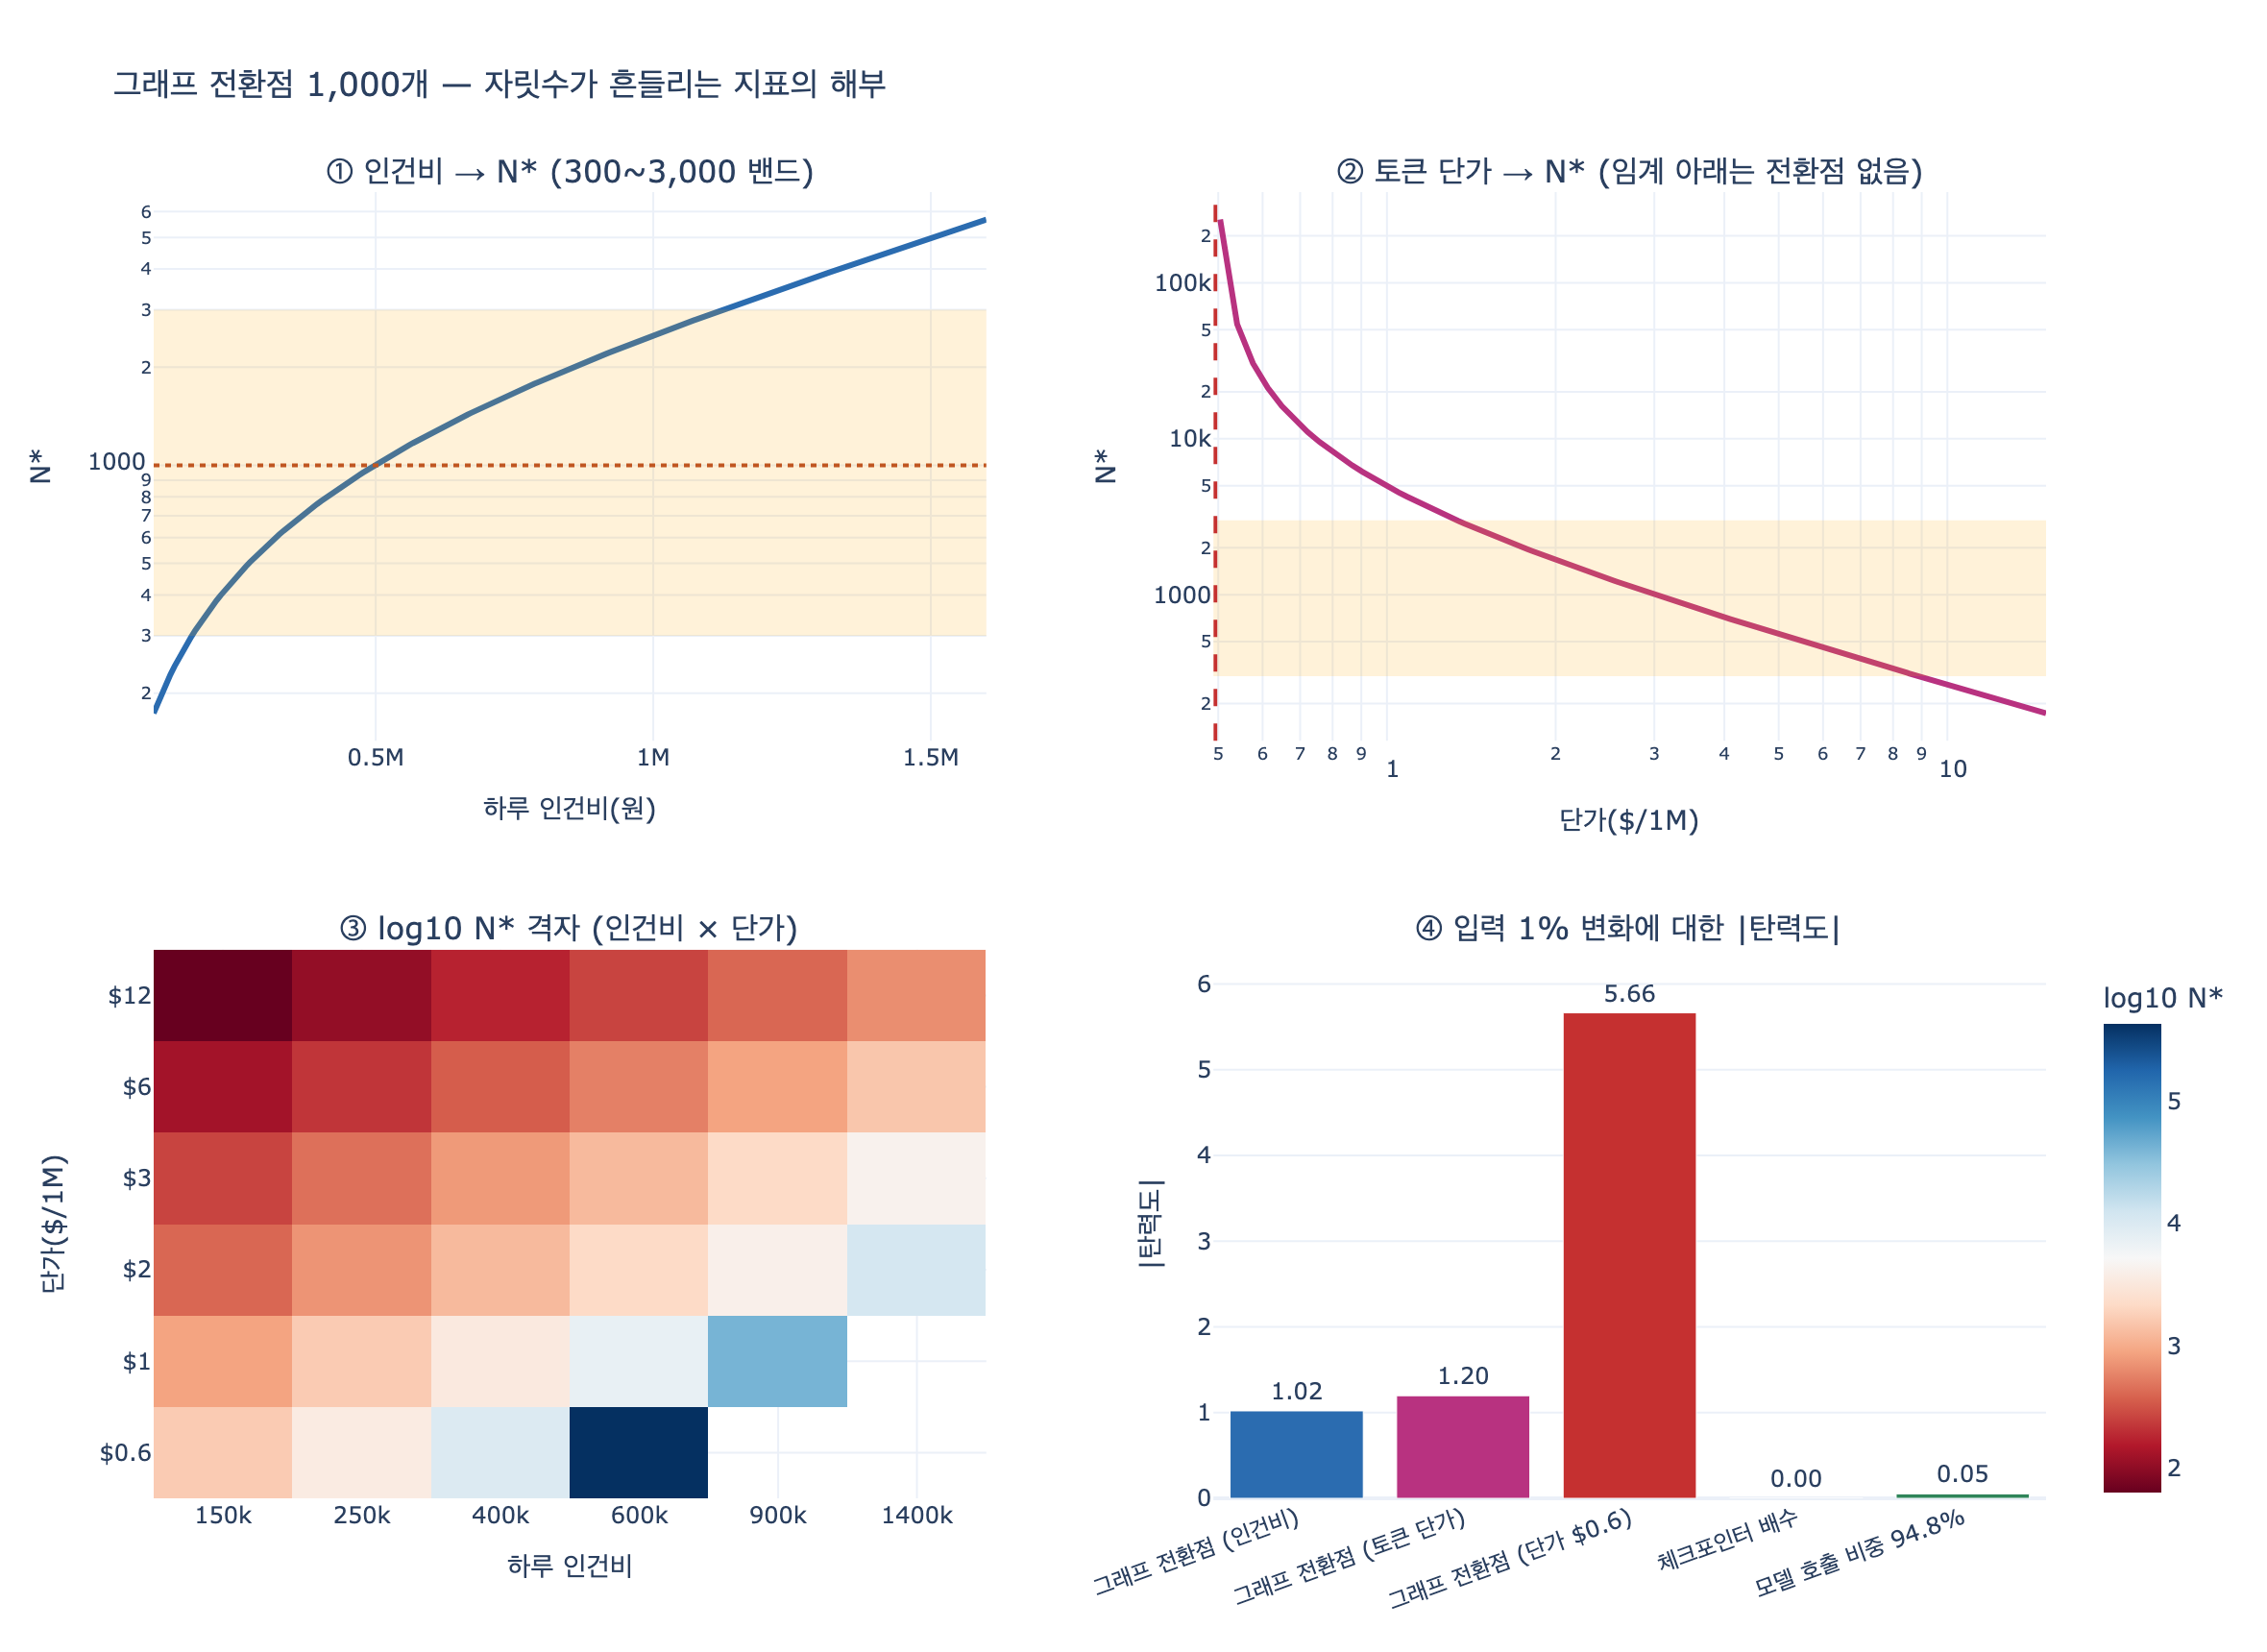

This figure's Python source:
# %% [markdown]
# # 자릿수가 흔들리는 지표 — 「그래프 전환점 1,000개」
#
# 35장 `ex4_selfcheck.py`는 이 책의 숫자를 「여러분이 다시 재야 하는 것」으로 바꾼 표다.
# 그 표에서 **그래프 전환점**(27장)만 주의 칸에 「인건비·단가에 달렸다」가 붙어 있고,
# 예제 마지막 출력이 이렇게 말한다.
#
# ```
# 체크포인터가 2배쯤 느리다 → 여러분도 배수는 비슷할 것
# 모델 호출이 95% 다      → 여러분도 90% 는 넘을 것
# 그래프 전환점이 1,000개  → 여러분은 300일 수도 3,000일 수도
# ```
#
# 이 스크립트는 왜 마지막 것만 **자릿수조차** 이식되지 않는지를 계산으로 보인다.
#
# 손익분기 모델은 이렇다. 엔티티 수 $N$에 대해 하루 비용을 맞춰 놓는다.
#
# $$
# \underbrace{N \cdot c_{no}}_{\text{비그래프: 전부 컨텍스트에}}
# \;=\;
# \underbrace{\frac{C_{fixed}}{H} + N \cdot c_{graph}}_{\text{그래프: 고정비 회수 + 유지비}}
# $$
#
# $$
# \Longrightarrow \quad N^{*} \;=\; \frac{C_{fixed} / H}{\,c_{no} - c_{graph}\,}
# $$
#
# - $c_{no}$ — 엔티티 하나를 컨텍스트에 넣는 하루 토큰 비용 → **토큰 단가에 정비례**
# - $c_{graph}$ — 엔티티 하나를 그래프에 유지하는 하루 비용(정규화 검토·저장) → **인건비에 정비례**
# - $C_{fixed}$ — 설계·정규화 파이프라인·운영 셋업의 **일회성 인건비**, $H$ — 회수 기간(일)
#
# 분자는 인건비이고 분모는 **서로 다른 가격에 매달린 두 값의 차이**다. 그래서 흔들린다.

# %%
# 필요 패키지: plotly, kaleido, numpy  (pip install plotly kaleido numpy)
import numpy as np
import plotly.graph_objects as go
from plotly.subplots import make_subplots


def _show(fig):
    try:
        from IPython import get_ipython

        if get_ipython() is not None:  # VSCode 셀/Jupyter에서만 렌더링
            fig.show()
    except ImportError:
        pass


# 27장 ex4_memory_cost.py 의 기준값
TOK_PER_FACT = 22  # 사실 한 개를 프롬프트에 넣는 토큰 수
TURNS = 200  # 하루 대화 턴 수
KRW = 1_380  # 환율
PRICE_PER_M = 3.0  # 입력 토큰 $/1M (기준)

WAGE = 500_000  # 하루 인건비(원)
SETUP_DAYS = 5.5  # 설계 + 정규화 + 운영 셋업
HORIZON = 180  # 회수 기간(일)
MAINT_PER_FACT = 3.0  # 엔티티당 하루 유지비(원) — 정규화 검토 + 저장·색인

print(f"기준 토큰 단가  ${PRICE_PER_M}/1M")
print(f"기준 인건비     {WAGE:,}원/일 × {SETUP_DAYS}일, 회수 {HORIZON}일")
print(f"엔티티당 유지비 {MAINT_PER_FACT}원/일")
# 출력:
# 기준 토큰 단가  $3.0/1M
# 기준 인건비     500,000원/일 × 5.5일, 회수 180일
# 엔티티당 유지비 3.0원/일

# %% [markdown]
# ## 1. 기준값으로 전환점을 계산한다
#
# 엔티티 하나를 매일 컨텍스트에 넣는 비용은
# $c_{no} = (\text{토큰/사실}) \times (\text{하루 턴}) \times (\text{단가}) \times (\text{환율})$ 이다.
# 27장의 값과 맞는지 확인해 본다. 사실 5,000개면 하루 91,080원이 나와야 한다.


# %%
def c_no_per_fact(price_per_m=PRICE_PER_M):
    """엔티티 하나를 하루 동안 컨텍스트에 넣는 비용(원)."""
    return TOK_PER_FACT * TURNS * (price_per_m / 1_000_000) * KRW


def c_graph_per_fact(wage=WAGE, maint=MAINT_PER_FACT):
    """엔티티 하나를 그래프에 유지하는 하루 비용(원). 인건비에 비례."""
    return maint * (wage / WAGE)


def breakeven(price_per_m=PRICE_PER_M, wage=WAGE, setup_days=SETUP_DAYS, horizon=HORIZON):
    """N* = (C_fixed / H) / (c_no - c_graph). 전환점이 없으면 inf."""
    fixed_per_day = wage * setup_days / horizon
    denom = c_no_per_fact(price_per_m) - c_graph_per_fact(wage)
    if denom <= 0:
        return float("inf")
    return fixed_per_day / denom


c0 = c_no_per_fact()
print(f"c_no    = {c0:.3f} 원/사실/일")
print(f"c_graph = {c_graph_per_fact():.3f} 원/사실/일")
print(f"사실 5,000개 비그래프 하루 비용 = {5000 * c0:,.0f}원  (27장: 91,080원)")
print(f"사실   50개 비그래프 하루 비용 = {50 * c0:,.0f}원  (27장: 911원)")
print(f"\n기준 전환점 N* = {breakeven():,.0f}개  (책의 값: 1,000개)")
# 출력:
# c_no    = 18.216 원/사실/일
# c_graph = 3.000 원/사실/일
# 사실 5,000개 비그래프 하루 비용 = 91,080원  (27장: 91,080원)
# 사실   50개 비그래프 하루 비용 = 911원  (27장: 911원)
#
# 기준 전환점 N* = 1,004개  (책의 값: 1,000개)

# %% [markdown]
# 기준값에서 1,004개가 나온다. 27장의 「저는 1,000개를 기준으로 쓴다」와 맞다.
# 이제 **입력을 흔들어** 본다.
#
# ## 2. 인건비를 흔든다 — 분자가 그대로 따라간다
#
# $C_{fixed} = (\text{인건비}) \times (\text{셋업 일수})$ 이므로 $N^{*}$는 인건비에 거의 정비례한다.
# 엄밀히는 $c_{graph}$도 인건비에 비례해서 분모가 조금 줄기 때문에 정비례보다 살짝 더 빠르게 오른다.

# %%
wages = np.array([150_000, 200_000, 300_000, 500_000, 800_000, 1_200_000, 1_500_000])
n_by_wage = np.array([breakeven(wage=w) for w in wages])

print(f"{'하루 인건비':>12}{'N*':>10}{'기준 대비':>10}")
print("-" * 32)
for w, n in zip(wages, n_by_wage):
    print(f"{w:>12,}{n:>10,.0f}{n / n_by_wage[3]:>9.2f}배")
# 출력:
#       하루 인건비        N*     기준 대비
# --------------------------------
#      150,000       265     0.26배
#      200,000       359     0.36배
#      300,000       558     0.56배
#      500,000     1,004     1.00배
#      800,000     1,822     1.81배
#    1,200,000     3,328     3.32배
#    1,500,000     4,973     4.95배

# %% [markdown]
# 인건비만 흔들어도 **265 ~ 4,973**이다. 「300일 수도 3,000일 수도」라는 말이
# 과장이 아니라 인건비 폭 하나로 이미 채워진다.
#
# ## 3. 토큰 단가를 흔든다 — 분모가 차이값이라 증폭된다
#
# 분모는 $c_{no} - c_{graph}$다. 단가가 3분의 1이 되면 $c_{no}$만 3분의 1이 되고
# $c_{graph}$는 그대로 남으므로 분모는 3분의 1보다 훨씬 더 크게 줄어든다.
# 그래서 $N^{*}$는 단가 변화보다 크게 튄다.

# %%
prices = np.array([0.40, 0.494, 0.60, 1.0, 2.0, 3.0, 6.0, 15.0])
print(f"{'단가($/1M)':>12}{'c_no':>9}{'분모':>9}{'N*':>12}")
print("-" * 42)
for p in prices:
    d = c_no_per_fact(p) - c_graph_per_fact()
    n = breakeven(price_per_m=p)
    n_txt = "전환점 없음" if np.isinf(n) else f"{n:,.0f}"
    print(f"{p:>12.3f}{c_no_per_fact(p):>9.2f}{d:>9.2f}{n_txt:>12}")

# 분모가 0이 되는 임계 단가
p_crit = MAINT_PER_FACT * 1_000_000 / (TOK_PER_FACT * TURNS * KRW)
print(f"\n임계 단가 = ${p_crit:.3f}/1M 이하이면 c_no <= c_graph → N* 발산")
# 출력:
#    단가($/1M)     c_no       분모          N*
# ------------------------------------------
#        0.400     2.43    -0.57      전환점 없음
#        0.494     3.00    -0.00      전환점 없음
#        0.600     3.64     0.64      23,753
#        1.000     6.07     3.07       4,973
#        2.000    12.14     9.14       1,671
#        3.000    18.22    15.22       1,004
#        6.000    36.43    33.43         457
#       15.000    91.08    88.08         173
#
# 임계 단가 = $0.494/1M 이하이면 c_no <= c_graph → N* 발산

# %% [markdown]
# 단가가 $15에서 $0.6까지 움직이는 동안 $N^{*}$는 **173에서 23,753까지 두 자릿수 넘게** 이동한다.
# 그리고 $0.494/1M 아래에서는 **전환점이 아예 사라진다.** 엔티티를 아무리 늘려도
# 「전부 컨텍스트에 넣기」가 「그래프를 유지하기」보다 싸므로 그래프가 이길 수 없다.
# 이게 손익분기형 지표의 진짜 위험이다. 값이 흔들리는 게 아니라 **질문 자체가 무의미해진다.**

# %%
# 인건비 스윕 곡선 + 300~3,000 밴드
fig_wage = go.Figure()
w_fine = np.linspace(100_000, 1_600_000, 200)
n_fine = np.array([breakeven(wage=w) for w in w_fine])
fig_wage.add_trace(go.Scatter(x=w_fine, y=n_fine, mode="lines", name="N*"))
fig_wage.add_hrect(y0=300, y1=3000, fillcolor="orange", opacity=0.15, line_width=0,
                   annotation_text="300 ~ 3,000")
fig_wage.add_hline(y=1000, line_dash="dot", annotation_text="책의 값 1,000")
fig_wage.update_layout(title="인건비를 흔들면 전환점이 300~3,000을 훑는다",
                       xaxis_title="하루 인건비(원)", yaxis_title="N* (엔티티 수)",
                       yaxis_type="log", template="plotly_white", height=420)
_show(fig_wage)

# 토큰 단가 스윕 곡선 (발산 구간 표시)
fig_price = go.Figure()
p_fine = np.linspace(p_crit * 1.02, 15.0, 400)
np_fine = np.array([breakeven(price_per_m=p) for p in p_fine])
fig_price.add_trace(go.Scatter(x=p_fine, y=np_fine, mode="lines", name="N*"))
fig_price.add_vline(x=p_crit, line_dash="dash",
                    annotation_text=f"임계 ${p_crit:.2f}/1M — 왼쪽은 전환점 없음")
fig_price.add_hrect(y0=300, y1=3000, fillcolor="orange", opacity=0.15, line_width=0)
fig_price.update_layout(title="토큰 단가가 내려가면 분모가 말라 전환점이 발산한다",
                        xaxis_title="입력 토큰 단가($/1M)", yaxis_title="N* (엔티티 수)",
                        yaxis_type="log", xaxis_type="log", template="plotly_white", height=420)
_show(fig_price)
print("스윕 곡선 2개 생성")
# 출력: 스윕 곡선 2개 생성

# %% [markdown]
# ## 4. 격자 — 인건비 × 토큰 단가
#
# 두 가격은 독립적으로 움직인다. 조직마다 (인건비, 단가) 좌표가 다르고
# 그 좌표에 따라 $\log_{10} N^{*}$가 2.5(=316)에서 3.5(=3,162)를 오간다.
# 격자 안에서 「1,000」은 **하나의 등고선**일 뿐이다.

# %%
w_grid = np.array([150_000, 250_000, 400_000, 600_000, 900_000, 1_400_000])
p_grid = np.array([0.6, 1.0, 2.0, 3.0, 6.0, 12.0])
Z = np.array([[breakeven(price_per_m=p, wage=w) for w in w_grid] for p in p_grid])

header = "단가 / 인건비"
print(f"{header:>13}" + "".join(f"{w // 1000:>9}k" for w in w_grid))
print("-" * 72)
for i, p in enumerate(p_grid):
    row = "".join("      inf" if np.isinf(v) else f"{v:>10,.0f}" for v in Z[i])
    print(f"{p:>11.1f}" + row)

finite = Z[np.isfinite(Z)]
print(f"\n격자 내 N* 범위: {finite.min():,.0f} ~ {finite.max():,.0f}  "
      f"({finite.max() / finite.min():.0f}배)")
in_band = ((finite >= 300) & (finite <= 3000)).sum()
print(f"300~3,000 밴드 안: {in_band}/{finite.size} 칸")
# 출력:
#      단가 / 인건비      150k      250k      400k      600k      900k     1400k
# ------------------------------------------------------------------------
#         0.6     1,671     3,564     9,831   424,383       inf       inf
#         1.0       886     1,671     3,328     7,416    40,923       inf
#         2.0       408       718     1,254     2,146     4,078    11,426
#         3.0       265       457       773     1,254     2,146     4,358
#         6.0       129       219       359       558       886     1,526
#        12.0        64       107       173       265       408       664
#
# 격자 내 N* 범위: 64 ~ 424,383  (6663배)
# 300~3,000 밴드 안: 17/33 칸

# %%
Zlog = np.where(np.isfinite(Z), np.log10(np.clip(Z, 1, None)), np.nan)
fig_grid = go.Figure(
    go.Heatmap(
        z=Zlog,
        x=[f"{w // 1000}k" for w in w_grid],
        y=[f"${p:g}" for p in p_grid],
        colorscale="RdBu",
        colorbar=dict(title="log10 N*"),
        hovertemplate="인건비 %{x}/일, 단가 %{y}/1M → N*=10^%{z:.2f}<extra></extra>",
    )
)
fig_grid.update_layout(title="log10 N* — 흰 칸(NaN)은 전환점이 없는 구간",
                       xaxis_title="하루 인건비", yaxis_title="입력 토큰 단가($/1M)",
                       template="plotly_white", height=420)
_show(fig_grid)
print("히트맵 생성")
# 출력: 히트맵 생성

# %% [markdown]
# ## 5. 왜 다른 지표는 안 흔들리나 — 탄력도로 비교
#
# 탄력도 $\varepsilon = \dfrac{\partial \ln (\text{지표})}{\partial \ln (\text{입력})}$
# 가 「입력이 1% 흔들리면 지표가 몇 % 흔들리나」다.
#
# - **그래프 전환점**: 인건비에 대해 $\varepsilon \approx 1$, 토큰 단가에 대해
#   $\varepsilon = -\dfrac{c_{no}}{c_{no}-c_{graph}}$. 분모가 작아지면 무한히 커진다.
# - **체크포인터 배수** $t_{disk}/t_{mem}$: 하드웨어가 전반적으로 $k$배 빨라지면
#   분자·분모가 **함께** 변해 $k$가 약분된다. $\varepsilon = 0$.
# - **모델 호출 비중** $s = \dfrac{t_{model}}{t_{model}+t_{rest}}$:
#   $\varepsilon = 1 - s$. $s = 0.948$이면 0.05. 게다가 값이 $[0,1]$에 갇혀 있다.

# %%
def eps_breakeven_price(price_per_m=PRICE_PER_M):
    cn = c_no_per_fact(price_per_m)
    return -cn / (cn - c_graph_per_fact())


def eps_share(s):
    return 1 - s


rows = [
    ("그래프 전환점 (인건비)", 1.02, "분자가 인건비 그 자체"),
    ("그래프 전환점 (토큰 단가)", abs(eps_breakeven_price()), "분모가 두 값의 차이"),
    ("그래프 전환점 (단가 $0.6)", abs(eps_breakeven_price(0.6)), "분모가 0에 접근 → 폭주"),
    ("체크포인터 배수", 0.0, "공통 인자 약분"),
    ("모델 호출 비중 94.8%", eps_share(0.948), "값이 [0,1]에 갇힘"),
]
print(f"{'지표':<28}{'|탄력도|':>9}  이유")
print("-" * 70)
for name, e, why in rows:
    print(f"{name:<28}{e:>9.2f}  {why}")

# 10분의 1 충격을 넣어 본다
print("\n[모델 지연이 10분의 1이 되면] 비중 94.8% →", end=" ")
t_model, t_rest = 0.948, 0.052
print(f"{(t_model / 10) / (t_model / 10 + t_rest):.1%}  (35장 반증 조건: 60% 아래)")
print("[토큰 단가가 10분의 1이 되면] N* 1,004 →", end=" ")
n10 = breakeven(price_per_m=PRICE_PER_M / 10)
print("전환점 없음" if np.isinf(n10) else f"{n10:,.0f}")
# 출력:
# 지표                              |탄력도|  이유
# ----------------------------------------------------------------------
# 그래프 전환점 (인건비)                    1.02  분자가 인건비 그 자체
# 그래프 전환점 (토큰 단가)                  1.20  분모가 두 값의 차이
# 그래프 전환점 (단가 $0.6)                5.66  분모가 0에 접근 → 폭주
# 체크포인터 배수                         0.00  공통 인자 약분
# 모델 호출 비중 94.8%                   0.05  값이 [0,1]에 갇힘
#
# [모델 지연이 10분의 1이 되면] 비중 94.8% → 64.6%  (35장 반증 조건: 60% 아래)
# [토큰 단가가 10분의 1이 되면] N* 1,004 → 전환점 없음

# %% [markdown]
# 같은 「10분의 1」 충격에 대해 모델 호출 비중은 94.8% → 64.6%로 **자릿수를 유지**하고,
# 그래프 전환점은 **전환점 자체가 사라진다.** 35장이 앞의 두 개는 자릿수째로 이식된다고 하고
# 마지막 것만 주의 칸을 붙인 이유가 이 한 줄에 다 있다.

# %%
fig = make_subplots(
    rows=2, cols=2,
    subplot_titles=("① 인건비 → N* (300~3,000 밴드)",
                    "② 토큰 단가 → N* (임계 아래는 전환점 없음)",
                    "③ log10 N* 격자 (인건비 × 단가)",
                    "④ 입력 1% 변화에 대한 |탄력도|"),
    specs=[[{"type": "xy"}, {"type": "xy"}], [{"type": "heatmap"}, {"type": "xy"}]],
    vertical_spacing=0.16, horizontal_spacing=0.12,
)

fig.add_trace(go.Scatter(x=w_fine, y=n_fine, mode="lines",
                         line=dict(color="#2b6cb0", width=3), showlegend=False), row=1, col=1)
fig.add_hrect(y0=300, y1=3000, fillcolor="orange", opacity=0.15, line_width=0, row=1, col=1)
fig.add_hline(y=1000, line_dash="dot", line_color="#c05621", row=1, col=1)

fig.add_trace(go.Scatter(x=p_fine, y=np_fine, mode="lines",
                         line=dict(color="#b83280", width=3), showlegend=False), row=1, col=2)
fig.add_hrect(y0=300, y1=3000, fillcolor="orange", opacity=0.15, line_width=0, row=1, col=2)
fig.add_vline(x=p_crit, line_dash="dash", line_color="#c53030", row=1, col=2)

fig.add_trace(go.Heatmap(z=Zlog, x=[f"{w // 1000}k" for w in w_grid],
                         y=[f"${p:g}" for p in p_grid], colorscale="RdBu",
                         colorbar=dict(title="log10 N*", len=0.42, y=0.2)), row=2, col=1)

fig.add_trace(go.Bar(x=[r[0] for r in rows], y=[r[1] for r in rows],
                     marker_color=["#2b6cb0", "#b83280", "#c53030", "#2f855a", "#2f855a"],
                     text=[f"{r[1]:.2f}" for r in rows], textposition="outside",
                     showlegend=False), row=2, col=2)

fig.update_yaxes(type="log", title_text="N*", row=1, col=1)
fig.update_xaxes(title_text="하루 인건비(원)", row=1, col=1)
fig.update_yaxes(type="log", title_text="N*", row=1, col=2)
fig.update_xaxes(type="log", title_text="단가($/1M)", row=1, col=2)
fig.update_xaxes(title_text="하루 인건비", row=2, col=1)
fig.update_yaxes(title_text="단가($/1M)", row=2, col=1)
fig.update_yaxes(title_text="|탄력도|", row=2, col=2)
fig.update_xaxes(tickangle=-20, row=2, col=2)
fig.update_layout(height=860, width=1180, template="plotly_white",
                  title_text="그래프 전환점 1,000개 — 자릿수가 흔들리는 지표의 해부")

_show(fig)
fig.write_image("expy.png", scale=2)
print("expy.png 저장 완료")
# 출력: expy.png 저장 완료

# %% [markdown]
# ## 정리
#
# | 지표 | 형태 | 자릿수 이식 |
# |---|---|---|
# | 체크포인터 2배 (21장) | 비율 $t_{disk}/t_{mem}$ | 된다 — 공통 인자 약분 |
# | 모델 호출 90% (33장) | 경계 있는 비율, $\varepsilon = 1-s$ | 된다 — $[0,1]$에 갇힘 |
# | **그래프 전환점 1,000개 (27장)** | **차이의 역수** $\dfrac{C_{fixed}/H}{c_{no}-c_{graph}}$ | **안 된다 — 300일 수도 3,000일 수도** |
#
# 그래서 이 지표에서 가져갈 것은 **1,000이라는 수가 아니라 식**이다.
# 자기 인건비, 자기 토큰 단가, 자기 회수 기간, 자기 엔티티당 유지비를 꽂아서 다시 계산한다.
# 계산 자체는 청구서 한 장이면 되고, 35장 말대로 「다시 재는 데 하루면」 된다.
#
# 그리고 흔들리지 않는 결론이 하나 남는다. **처음부터 그래프로 가지 말 것.**
# 평평한 목록으로 시작하고 하루 비용이 눈에 띌 때 옮긴다. 옮기는 데 이틀이다.
# 흔들리는 것은 「언제」이고, 「어떤 순서로」는 흔들리지 않는다.
